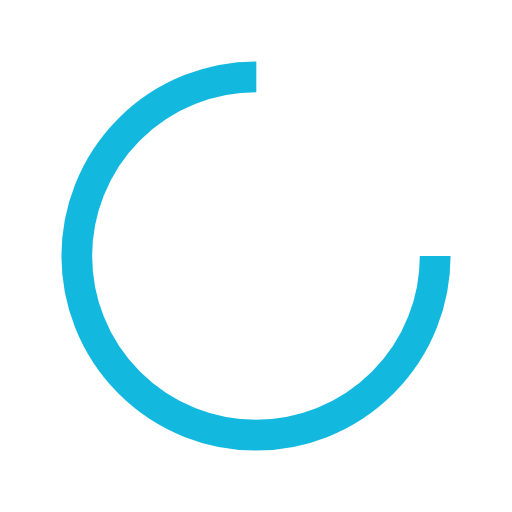
t = 0.00 s
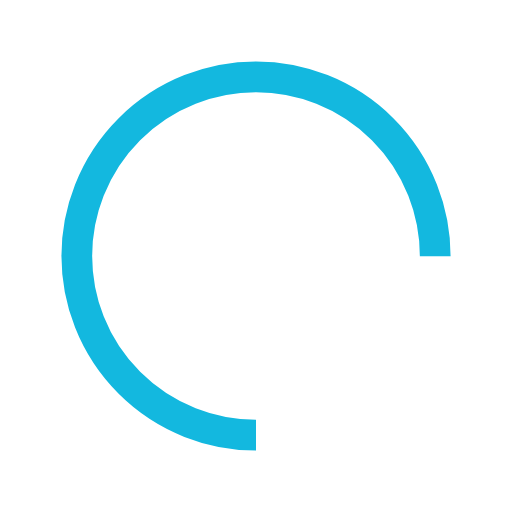
t = 0.25 s
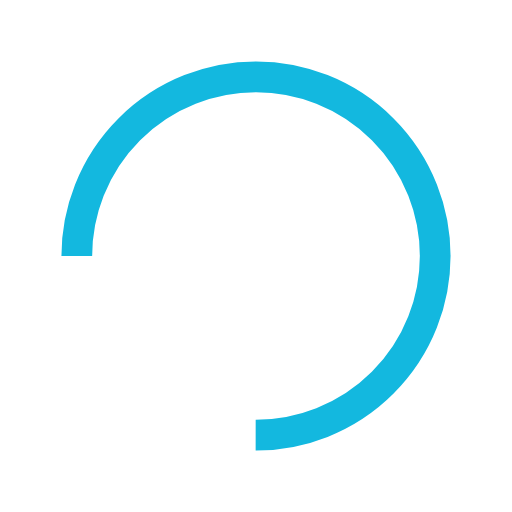
t = 0.50 s
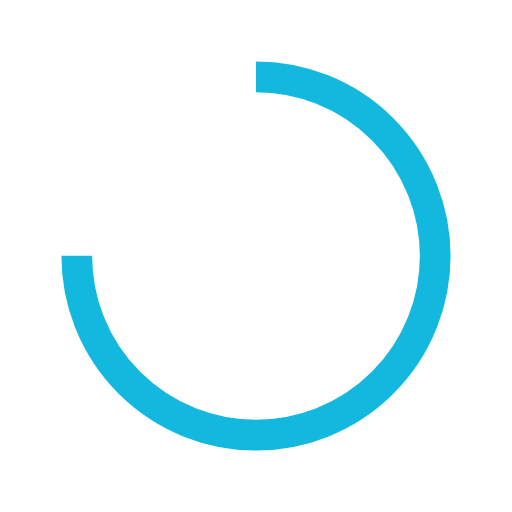
t = 0.75 s

The animated SVG that drew these frames (rendered in a browser with its animation timeline set to each time). Animation: 1 SMIL element (animateTransform=1); one cycle of 1.00 s, repeats indefinitely.

<?xml version="1.0" encoding="utf-8"?>
<svg xmlns="http://www.w3.org/2000/svg" xmlns:xlink="http://www.w3.org/1999/xlink" style="margin: auto; background: none; display: block; shape-rendering: auto;" width="200px" height="200px" viewBox="0 0 100 100" preserveAspectRatio="xMidYMid">
<circle cx="50" cy="50" fill="none" stroke="#13b8df" stroke-width="6" r="35" stroke-dasharray="164.93361431346415 56.97787143782138">
  <animateTransform attributeName="transform" type="rotate" repeatCount="indefinite" dur="1s" values="0 50 50;360 50 50" keyTimes="0;1"></animateTransform>
</circle>
<!-- [ldio] generated by https://loading.io/ --></svg>